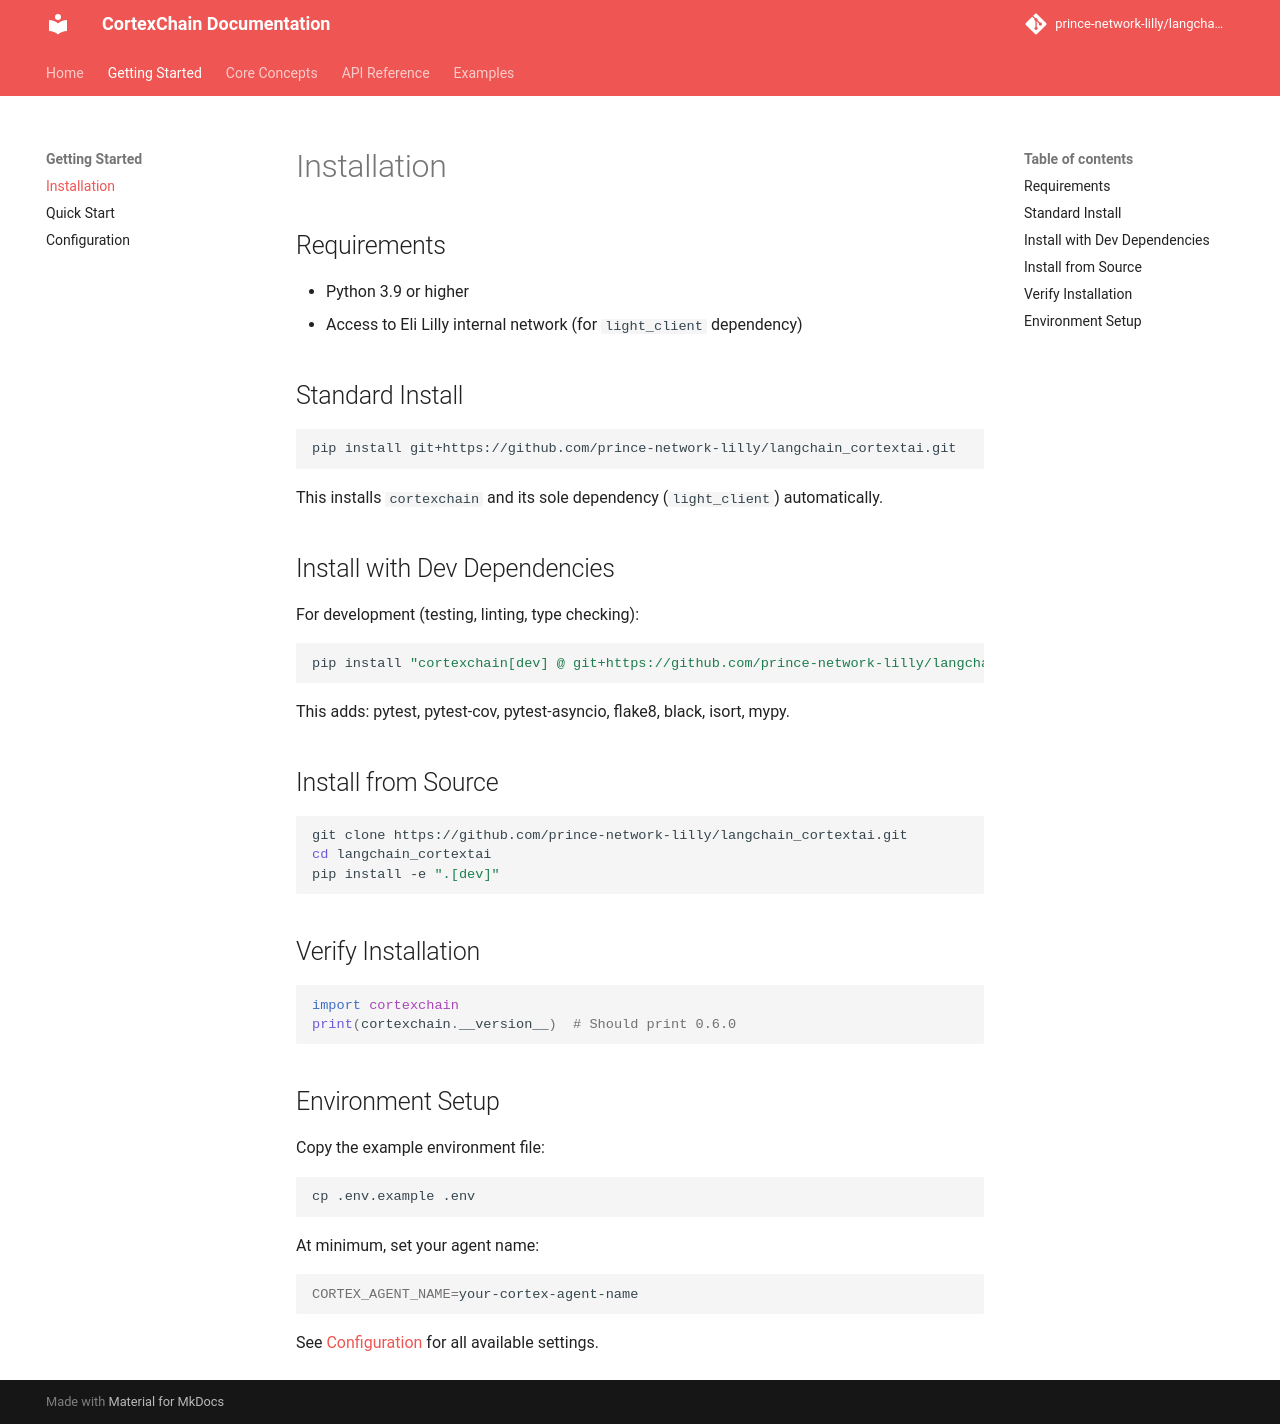

repository: prince-network-lilly/langchain_cortextai · page: getting-started/installation/index.html · generator: mkdocs

# Installation

## Requirements

- Python 3.9 or higher
- Access to Eli Lilly internal network (for `light_client` dependency)

## Standard Install

```bash
pip install git+https://github.com/prince-network-lilly/langchain_cortextai.git
```

This installs `cortexchain` and its sole dependency (`light_client`) automatically.

## Install with Dev Dependencies

For development (testing, linting, type checking):

```bash
pip install "cortexchain[dev] @ git+https://github.com/prince-network-lilly/langchain_cortextai.git"
```

This adds: pytest, pytest-cov, pytest-asyncio, flake8, black, isort, mypy.

## Install from Source

```bash
git clone https://github.com/prince-network-lilly/langchain_cortextai.git
cd langchain_cortextai
pip install -e ".[dev]"
```

## Verify Installation

```python
import cortexchain
print(cortexchain.__version__)  # Should print 0.6.0
```

## Environment Setup

Copy the example environment file:

```bash
cp .env.example .env
```

At minimum, set your agent name:

```bash
CORTEX_AGENT_NAME=your-cortex-agent-name
```

See [Configuration](configuration.md) for all available settings.
